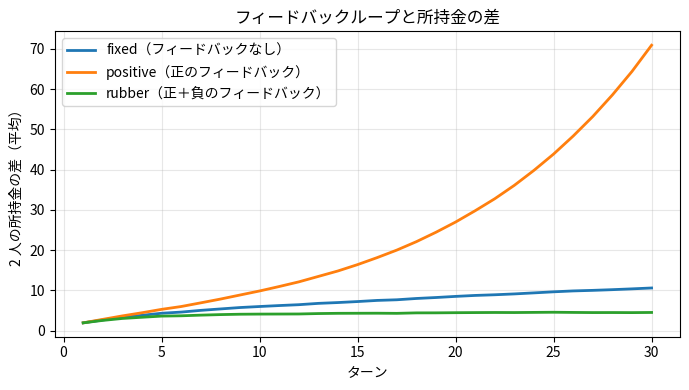

Here is the Python script that generated this plot:
"""資源の流れとフィードバックループのシミュレーション。

2 人のプレイヤーが毎ターンさいころを振って金貨を得る、という単純な経済を考え、
次の 3 つのルールで「2 人の所持金の差」がどう変わるかを比べる。

* fixed    : 収入はさいころの目だけ（フィードバックなし）
* positive : 所持金の 10 % が利子として増える（正のフィードバック）
* rubber   : positive に加え、負けている側が差の 20 % を補助として受け取る（負のフィードバック）

実行例:
    python resource_flow.py                  # グラフを画面に表示する
    python resource_flow.py --output gap.png # グラフを画像として保存する
"""

from __future__ import annotations

import argparse
import random
from collections.abc import Callable

import matplotlib.pyplot as plt

TURNS = 30
RUNS = 2000
INTEREST_RATE = 0.10
CATCH_UP_RATE = 0.20

# 1 ターン分の更新処理: (自分の所持金, 相手の所持金, さいころの目) → 新しい所持金
Rule = Callable[[float, float, int], float]


def fixed_income(gold: float, rival: float, dice: int) -> float:
    return gold + dice


def positive_feedback(gold: float, rival: float, dice: int) -> float:
    return gold + dice + gold * INTEREST_RATE


def rubber_band(gold: float, rival: float, dice: int) -> float:
    bonus = (rival - gold) * CATCH_UP_RATE if gold < rival else 0.0
    return positive_feedback(gold, rival, dice) + bonus


RULES: dict[str, Rule] = {
    "fixed（フィードバックなし）": fixed_income,
    "positive（正のフィードバック）": positive_feedback,
    "rubber（正＋負のフィードバック）": rubber_band,
}


def simulate_gap(rule: Rule, rng: random.Random) -> list[float]:
    """1 回のゲームを最後まで進め、各ターン終了時の所持金の差を返す。"""
    a = b = 0.0
    gaps: list[float] = []
    for _ in range(TURNS):
        dice_a, dice_b = rng.randint(1, 6), rng.randint(1, 6)
        a, b = rule(a, b, dice_a), rule(b, a, dice_b)  # 2 人を同時に更新する
        gaps.append(abs(a - b))
    return gaps


def average_gap(rule: Rule, seed: int) -> list[float]:
    """RUNS 回のゲームについて、ターンごとの差の平均を求める。"""
    rng = random.Random(seed)
    totals = [0.0] * TURNS
    for _ in range(RUNS):
        for turn, gap in enumerate(simulate_gap(rule, rng)):
            totals[turn] += gap
    return [total / RUNS for total in totals]


def main() -> None:
    parser = argparse.ArgumentParser(description=__doc__, formatter_class=argparse.RawDescriptionHelpFormatter)
    parser.add_argument("--output", help="グラフを保存するファイル名（省略時は画面に表示する）")
    parser.add_argument("--seed", type=int, default=1, help="乱数のシード")
    args = parser.parse_args()

    plt.rcParams["font.family"] = ["Yu Gothic", "Meiryo", "sans-serif"]
    fig, ax = plt.subplots(figsize=(7, 4))
    turns = list(range(1, TURNS + 1))
    for label, rule in RULES.items():
        gaps = average_gap(rule, args.seed)
        ax.plot(turns, gaps, label=label, linewidth=2)
        print(f"{label}: {TURNS} ターン後の平均の差 = {gaps[-1]:.1f}")
    ax.set_xlabel("ターン")
    ax.set_ylabel("2 人の所持金の差（平均）")
    ax.set_title("フィードバックループと所持金の差")
    ax.grid(alpha=0.3)
    ax.legend()
    fig.tight_layout()

    if args.output:
        fig.savefig(args.output, dpi=110)
    else:
        plt.show()


if __name__ == "__main__":
    main()
